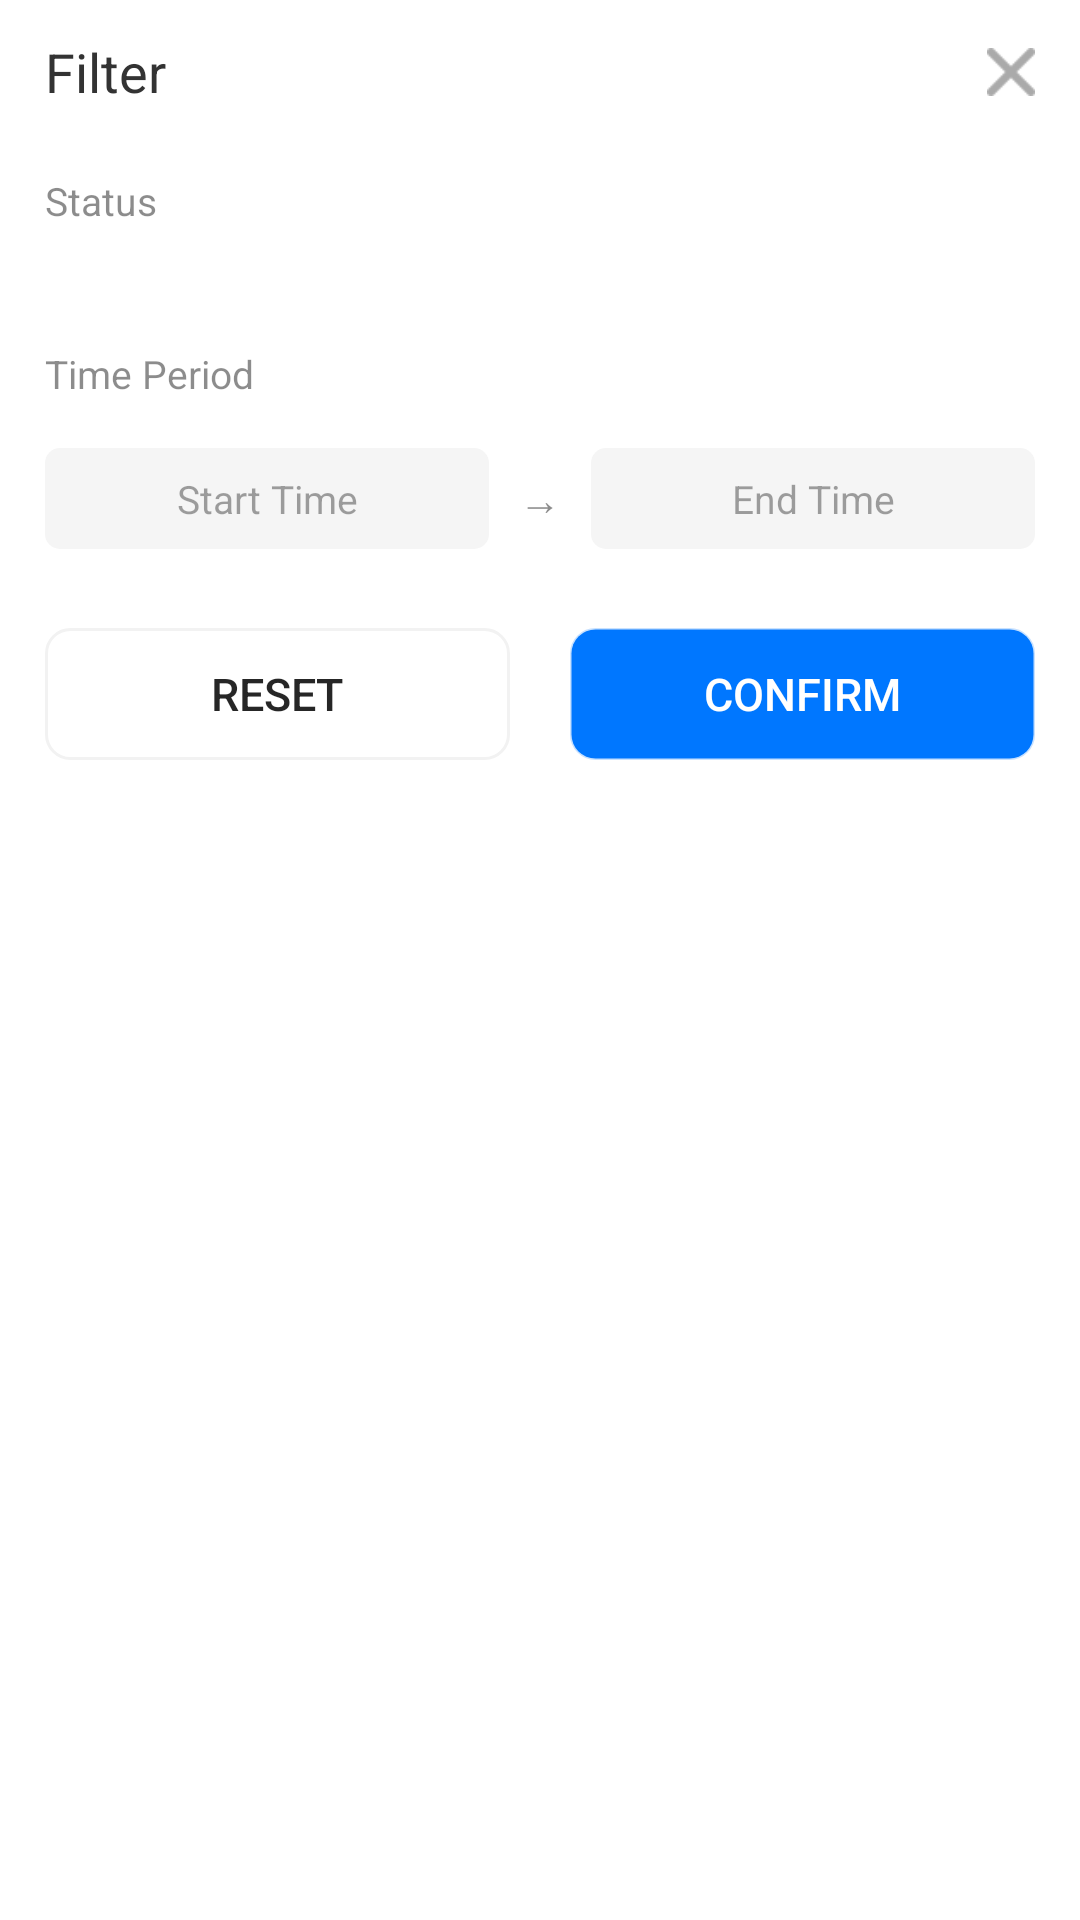

Here is an Android app screen rendered from its layout file. Give the layout XML and the strings, colors and styles it references.
<!-- AndroidManifest.xml: application theme Theme.Paxstore3rdappandroidsupporthubsdk -->
<!-- res/layout/dialog_filter.xml -->
<?xml version="1.0" encoding="utf-8"?>
<LinearLayout xmlns:android="http://schemas.android.com/apk/res/android"
    xmlns:app="http://schemas.android.com/apk/res-auto"
    xmlns:tools="http://schemas.android.com/tools"
    android:orientation="vertical"
    android:paddingHorizontal="15dp"
    android:layout_width="match_parent"
    android:layout_height="wrap_content"
    android:background="@drawable/dialog_filter_shape"
    tools:ignore="ContentDescription">


    
    <RelativeLayout
        android:layout_width="match_parent"
        android:layout_height="48dp">

        <TextView
            android:layout_width="wrap_content"
            android:layout_height="wrap_content"
            android:layout_alignParentStart="true"
            android:layout_centerVertical="true"
            android:text="@string/dialog_title_filter"
            android:textColor="#FF333333"
            android:textSize="18sp" />

        <ImageView
            android:id="@+id/icon_close"
            android:layout_width="16dp"
            android:layout_height="16dp"
            android:layout_alignParentEnd="true"
            android:layout_centerVertical="true"
            android:src="@mipmap/close" />
    </RelativeLayout>

    <ScrollView
        android:layout_width="match_parent"
        android:layout_height="wrap_content"
        >
        <LinearLayout
            android:layout_width="match_parent"
            android:layout_height="wrap_content"
            android:orientation="vertical">


            
            <TextView
                android:layout_width="wrap_content"
                android:layout_height="wrap_content"
                android:layout_marginTop="10dp"
                android:text="@string/detail_status"
                android:textSize="13sp"
                android:textColor="#73000000" />

                <LinearLayout
                    android:id="@+id/llTagGroup"
                    android:orientation="vertical"
                    android:layout_marginTop="20dp"
                    android:layout_width="match_parent"
                    android:layout_height="wrap_content" />



            
            <TextView
                android:layout_width="wrap_content"
                android:layout_height="wrap_content"
                android:text="@string/time_period"
                android:layout_marginTop="20dp"
                android:textSize="13sp"
                android:textColor="#73000000" />

            <LinearLayout
                android:layout_marginTop="14dp"
                android:layout_width="match_parent"
                android:layout_height="38dp">

                <TextView
                    android:id="@+id/time_start"
                    android:layout_width="0dp"
                    android:layout_height="wrap_content"
                    android:layout_weight="0.8"
                    android:background="@drawable/bg_date_select"
                    android:paddingHorizontal="12dp"
                    android:paddingVertical="8dp"
                    android:gravity="center"
                    android:layout_gravity="center"
                    android:text="@string/dialog_start_time"
                    android:textColor="#5E000000"
                    android:textSize="13sp" />

                <TextView
                    android:layout_width="wrap_content"
                    android:layout_height="wrap_content"
                    android:text="→"
                    android:layout_marginHorizontal="10dp"
                    android:gravity="center"
                    android:layout_gravity="center"
                    android:textColor="#73000000"
                    app:layout_constraintBottom_toBottomOf="parent" />

                <TextView
                    android:id="@+id/time_end"
                    android:layout_width="0dp"
                    android:layout_height="wrap_content"
                    android:layout_weight="0.8"
                    android:background="@drawable/bg_date_select"
                    android:paddingHorizontal="12dp"
                    android:paddingVertical="8dp"
                    android:gravity="center"
                    android:layout_gravity="center"
                    android:text="@string/dialog_end_time"
                    android:textColor="#5E000000"
                    android:textSize="13sp" />
            </LinearLayout>

            
            <LinearLayout
                android:layout_width="match_parent"
                android:layout_height="wrap_content"
                android:orientation="horizontal"
                android:gravity="end"
                android:layout_marginTop="24dp"
                android:layout_marginBottom="30dp">

                <Button
                    android:id="@+id/btn_reset"
                    style="?android:attr/borderlessButtonStyle"
                    android:layout_width="wrap_content"
                    android:layout_weight="1"
                    android:layout_height="44dp"
                    android:background="@drawable/white_btn_background"
                    android:textColor="#D9000000"
                    android:textSize="15sp"
                    android:text="@string/btn_cancel" />

                <Button
                    android:id="@+id/btn_confirm"
                    style="?android:attr/borderlessButtonStyle"
                    android:layout_width="wrap_content"
                    android:layout_weight="1"
                    android:layout_height="44dp"
                    android:layout_marginStart="20dp"
                    android:background="@drawable/blue_btn_background"
                    android:textSize="15sp"
                    android:textColor="@color/white"
                    android:text="@string/btn_confirm" />
            </LinearLayout>
        </LinearLayout>
    </ScrollView>
</LinearLayout>
<!-- resources referenced by this layout -->
<resources>
  <color name="white">#FFFFFFFF</color>
  <!-- drawable bg_date_select (drawable) -->
  <?xml version="1.0" encoding="utf-8"?>
  <shape android:shape="rectangle"
      xmlns:android="http://schemas.android.com/apk/res/android">
      <solid android:color="#F5F5F5" />
      <corners android:radius="5dp" />
  </shape>
  <!-- drawable blue_btn_background (drawable) -->
  <?xml version="1.0" encoding="utf-8"?>
  <ripple android:color="#FF3367D6"
      xmlns:android="http://schemas.android.com/apk/res/android">
      <item>
          <shape android:shape="rectangle">
              <solid android:color="@color/primary_blue" />
              <corners android:radius="8dp" />
              <stroke
                  android:width="1dp"
                  android:color="#380077FF" />
          </shape>
      </item>
  </ripple>
  <!-- drawable dialog_filter_shape (drawable) -->
  <shape xmlns:android="http://schemas.android.com/apk/res/android"
      android:shape="rectangle">
      <solid android:color="@color/white"/>
      <corners
          android:topLeftRadius="16dp"
          android:topRightRadius="16dp"
          android:bottomLeftRadius="0dp"
          android:bottomRightRadius="0dp"/>
  </shape>
  <!-- drawable white_btn_background (drawable) -->
  <?xml version="1.0" encoding="utf-8"?>
  <ripple android:color="@color/gray_600"
      xmlns:android="http://schemas.android.com/apk/res/android">
      <item>
          <shape android:shape="rectangle">
              <solid android:color="@color/white" />
              <corners android:radius="8dp" />
              <stroke
                  android:width="1dp"
                  android:color="@color/gray_200" />
          </shape>
      </item>
  </ripple>
  <!-- mipmap close: png bitmap (mipmap-hdpi, 549 bytes) -->
  <string name="btn_cancel">RESET</string>
  <string name="btn_confirm">CONFIRM</string>
  <string name="detail_status">Status</string>
  <string name="dialog_end_time">End Time</string>
  <string name="dialog_start_time">Start Time</string>
  <string name="dialog_title_filter">Filter</string>
  <string name="time_period">Time Period</string>
  <style name="Theme.Paxstore3rdappandroidsupporthubsdk" parent="Theme.MaterialComponents.DayNight.DarkActionBar">
          
          <item name="colorPrimary">@color/purple_500</item>
          <item name="colorPrimaryVariant">@color/purple_700</item>
          <item name="colorOnPrimary">@color/white</item>
          
          <item name="colorSecondary">@color/teal_200</item>
          <item name="colorSecondaryVariant">@color/teal_700</item>
          <item name="colorOnSecondary">@color/black</item>
          
          <item name="android:statusBarColor">?attr/colorPrimaryVariant</item>
          
      </style>
  <color name="primary_blue">#FF0077FF</color>
  <color name="gray_600">#757575</color>
  <color name="gray_200">#F2F2F2</color>
  <color name="purple_500">#FF6200EE</color>
  <color name="purple_700">#FF3700B3</color>
  <color name="teal_200">#FF03DAC5</color>
  <color name="teal_700">#FF018786</color>
  <color name="black">#FF000000</color>
</resources>
